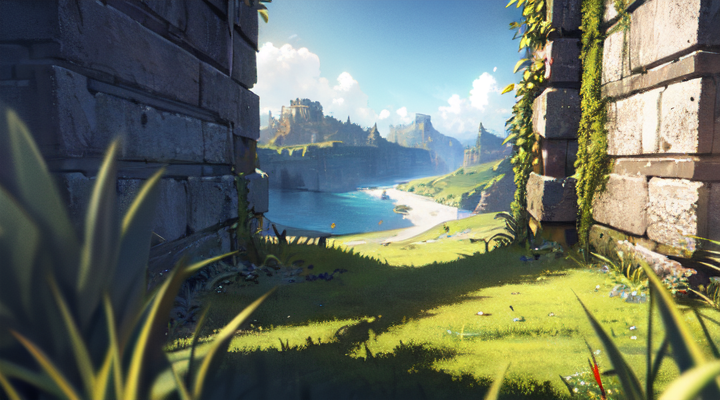
Generation parameters embedded in this image by AUTOMATIC1111 Stable Diffusion web UI or a fork of it (Forge, ...) (PNG 'parameters' text chunk):
masterpiece, best quality, highly detailed, Ultra HD: 1.2,landscape, depth of field, 
Negative prompt: lowres, bad anatomy, bad hands, text, error, missing fingers, extra digit, fewer digits, cropped, worst quality, low quality, normal quality, jpeg artifacts, signature, watermark, username, blurry,
Steps: 20, Sampler: DPM++ 2S a Karras, CFG scale: 7, Seed: 2691295928, Size: 720x405, Model hash: 7f5e371b4a, Model: neatnessFluffyFurMix_nebula, Clip skip: 2, ENSD: 31337, Version: v1.5.1